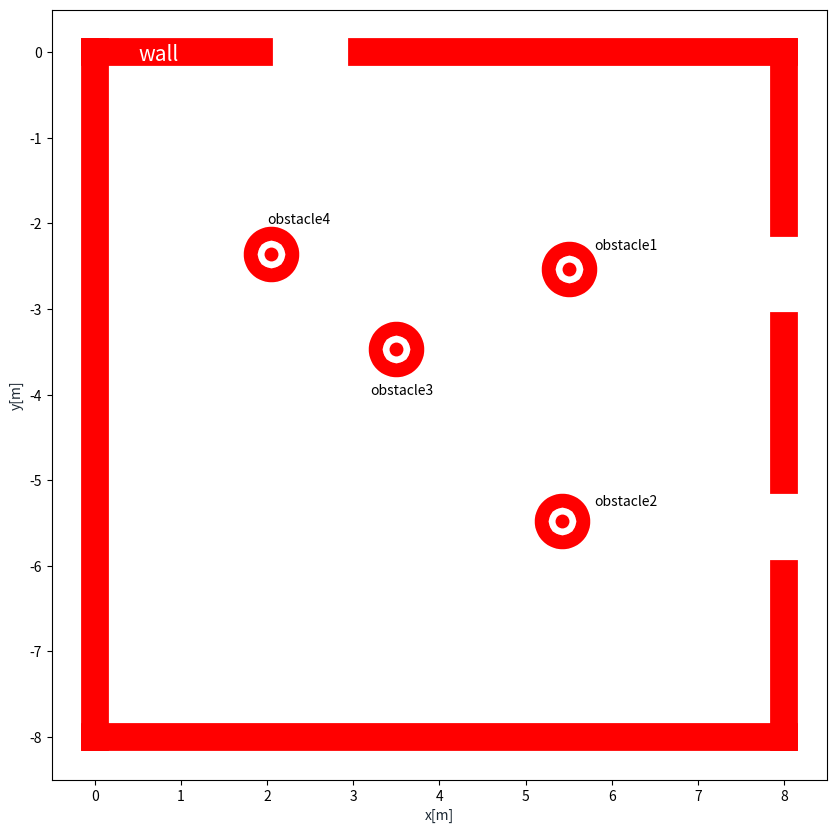

Reproduce this figure in Python.
#!/usr/bin/env python3
# -*- coding: utf-8 -*-
"""
Created on Sun Jul  4 13:18:35 2021

@author: guoxiong
"""


import numpy as np
from matplotlib import pyplot as plt

x_point = [5.51, 5.42, 3.49, 2.04]
y_point = [-2.53, -5.48, -3.47, -2.36]
l1 = np.linspace(0, 8, 10)
l2 = np.zeros(10)
l3 = np.ones(10) * 8
l4 = np.linspace(-8, 0, 10)
l41 = np.linspace(0, 1.9, 10)
l42 = np.linspace(3.1, 8, 10)
l5 = np.ones(10) * (-8)
l6 = np.linspace(-2, 0, 10)
l7 = np.linspace(-5, -3.2, 10)
l8 = np.linspace(-8, -6.1, 10)




plt.figure(figsize = (10, 10))
plt.scatter(x_point, y_point, s = 100, c = "r", linewidth = 30)
plt.annotate('obstacle1', xy=(5.51,-2.53), xytext=(5.8,-2.3)) 
plt.annotate('obstacle2', xy=(5.42,-5.48), xytext=(5.8,-5.3))
plt.annotate('obstacle3', xy=(3.49,-3.47), xytext=(3.2,-4)) 
plt.annotate('obstacle4', xy=(2.04,-2.36), xytext=(2,-2))
plt.annotate('wall', c = 'w', fontsize = 15, xy=(0.5, -0.1))
#plt.plot(l1, l2, c = "r", linewidth = 20)
plt.plot(l1, l5, c = "r", linewidth = 20)
plt.plot(l2, l4, c = "r", linewidth = 20)
plt.plot(l41, l2, c = "r", linewidth = 20)
plt.plot(l42, l2, c = "r", linewidth = 20)
plt.plot(l3, l6, c = "r", linewidth = 20)
plt.plot(l3, l7, c = "r", linewidth = 20)
plt.plot(l3, l8, c = "r", linewidth = 20)
plt.xlabel('x[m]', color='#1C2833')
plt.ylabel('y[m]', color='#1C2833')
plt.xlim(-0.5, 8.5)
plt.ylim(-8.5, 0.5)

plt.grid(False)
plt.show()